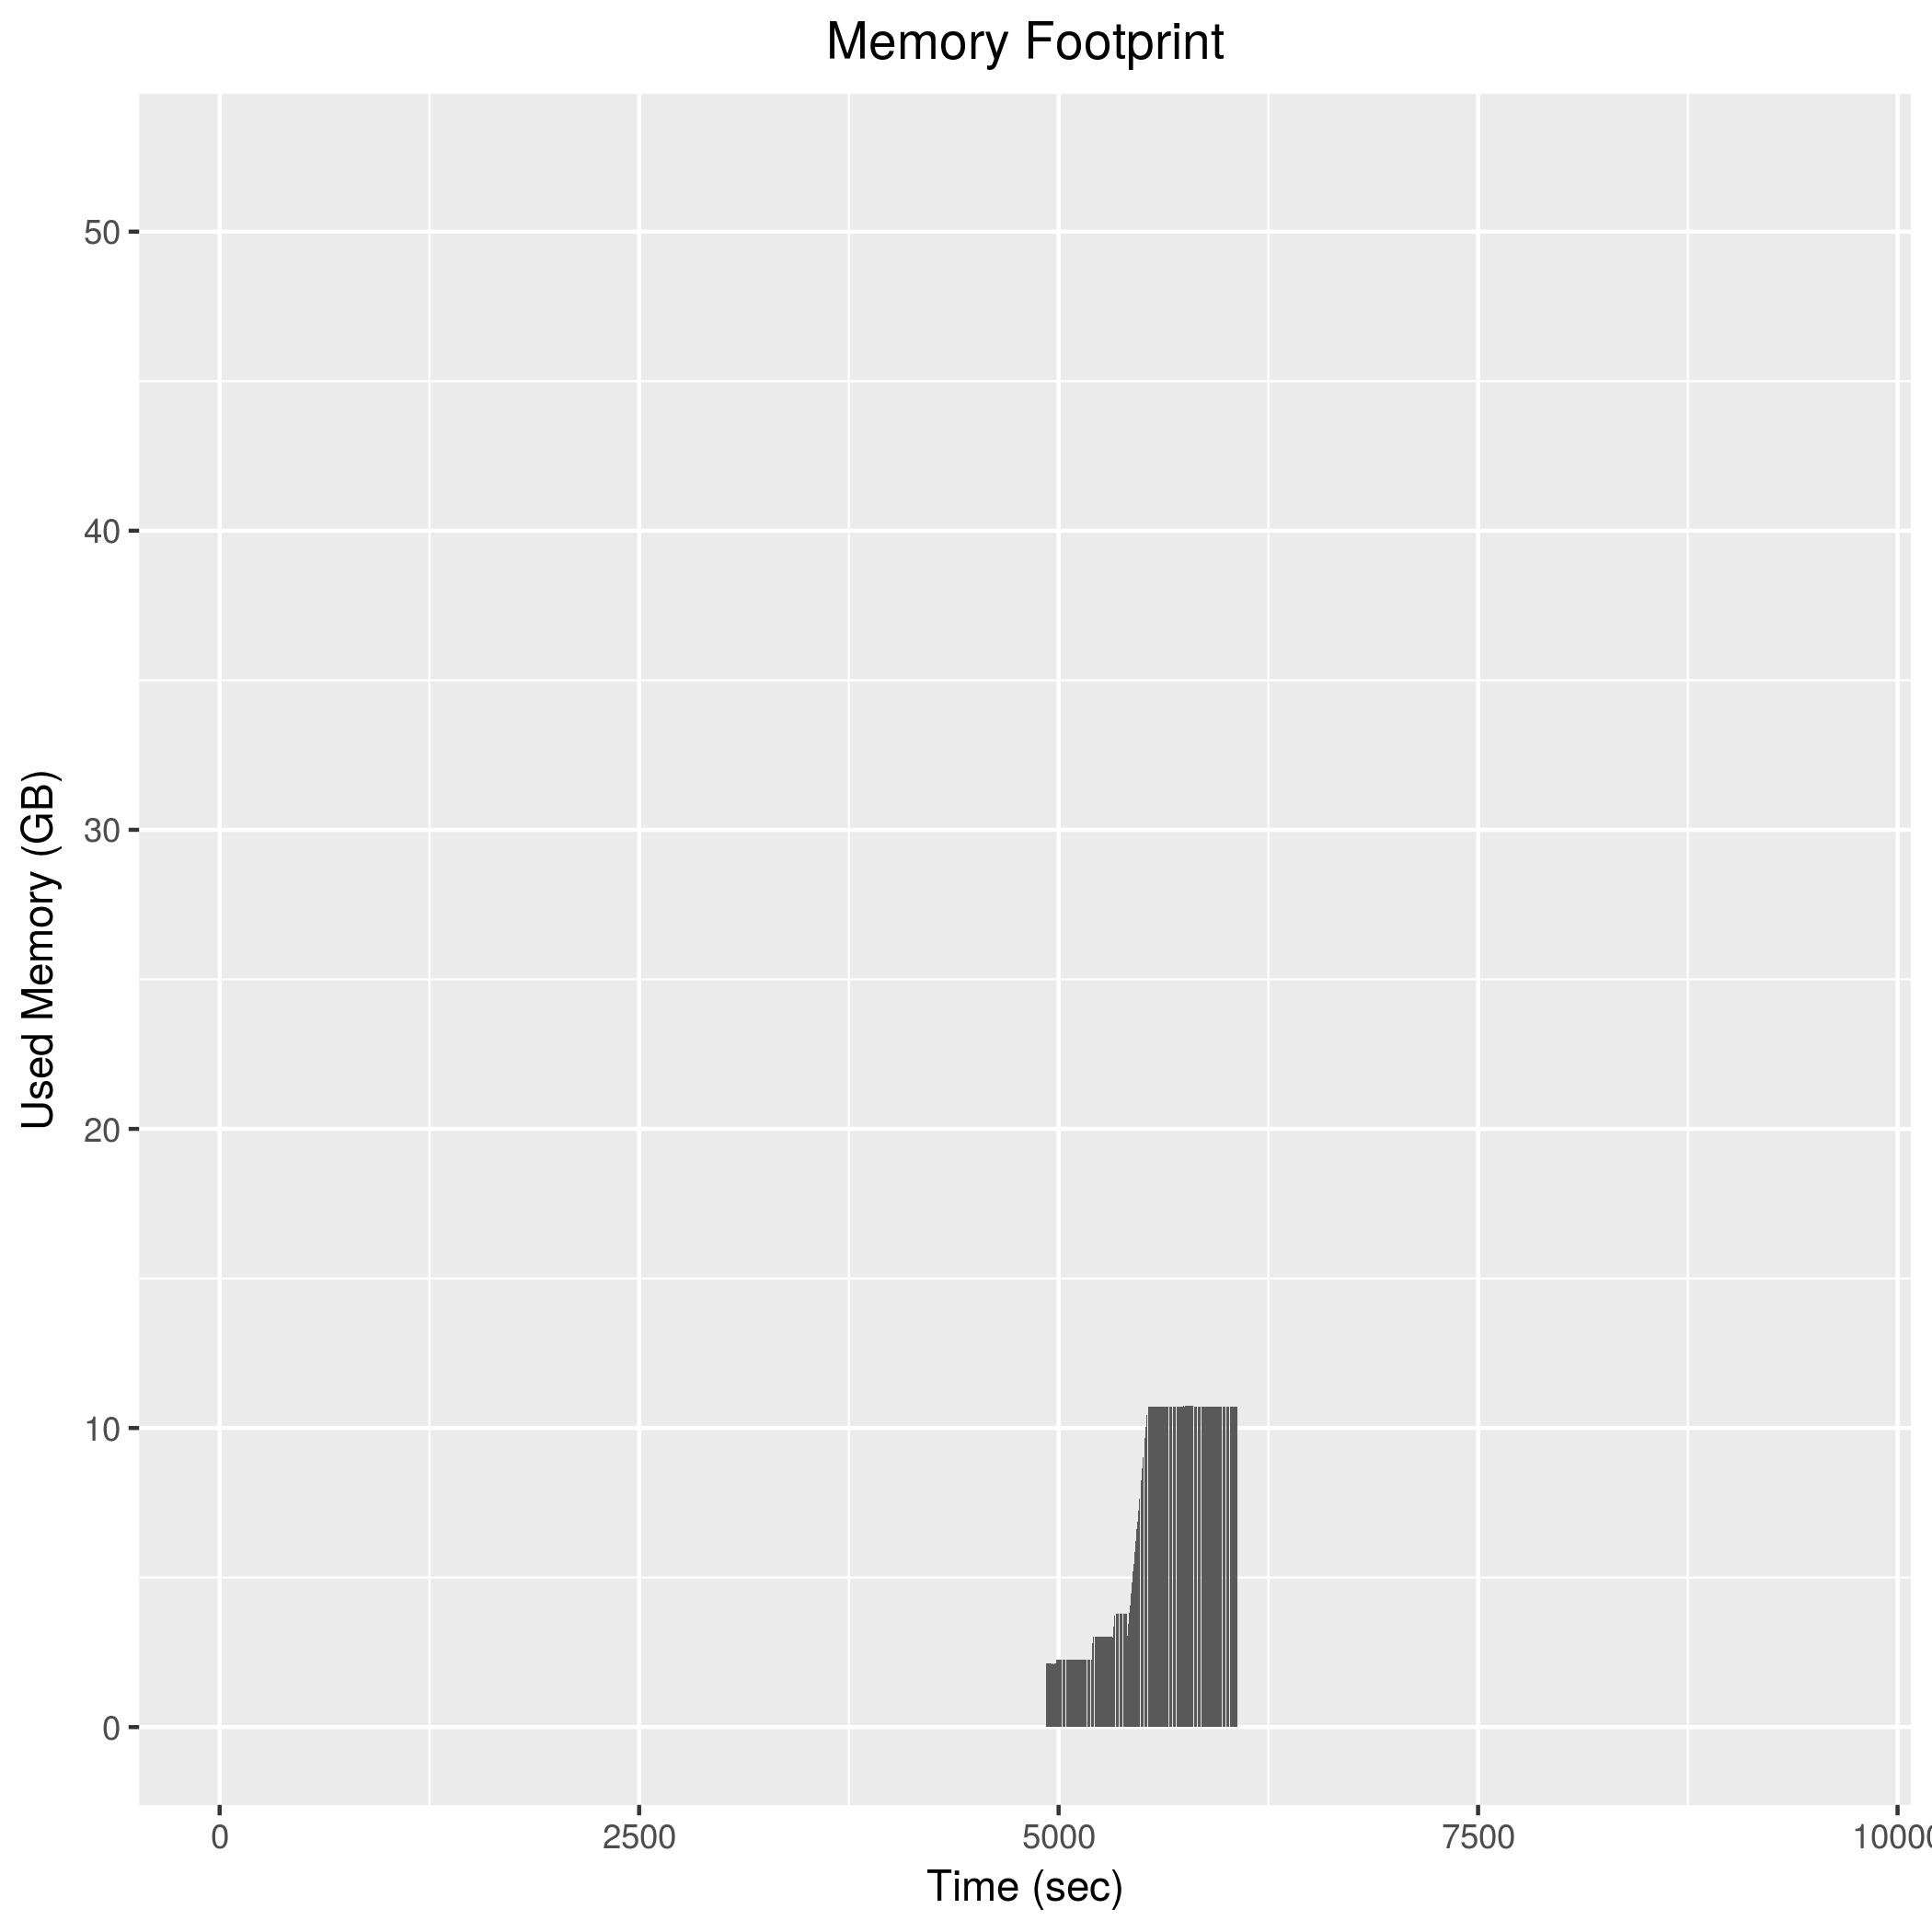

Values plotted in this chart, from the file beside it:
4922, 2053120
4924, 2125516
4926, 2126356
4928, 2128580
4930, 2129436
4932, 2130060
4934, 2129056
4936, 2084712
4938, 2129292
4940, 2131448
4942, 2130420
4944, 2129768
4946, 2129872
4948, 2083640
4950, 2129464
4952, 2130736
4954, 2131304
4956, 2131112
4958, 2132568
4960, 2086092
4962, 2130940
4964, 2130812
4966, 2128052
4968, 2084060
4970, 2110960
4972, 2085028
4974, 2130392
4976, 2131040
4978, 2130556
4980, 2130336
4982, 2130792
4984, 2228320
4986, 2241264
4988, 2241088
4990, 2240924
4992, 2240996
4994, 2241304
4996, 2240568
4998, 2243136
5000, 2241284
5002, 2241044
5004, 2241140
5006, 2241040
5008, 2240276
5010, 2240908
5012, 2241140
5014, 2240808
5016, 2241932
5018, 2240416
5020, 2240196
5022, 2240128
5024, 2240176
5026, 2240512
5028, 2240320
5030, 2240764
5032, 2240240
5034, 2240752
5036, 2240040
5038, 2240348
5040, 2240564
5042, 2240812
... 510 more rows
